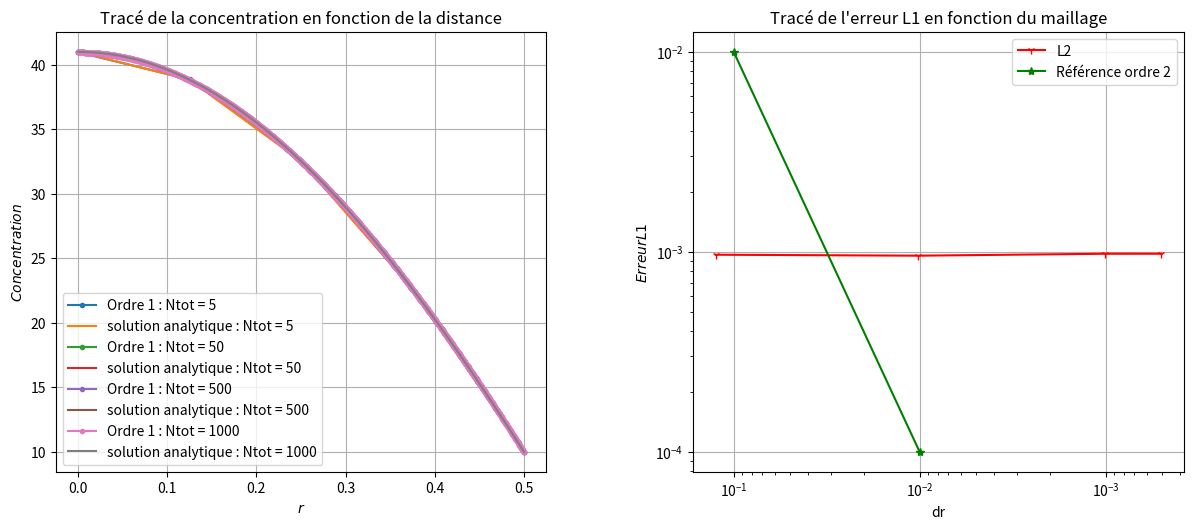

This chart was generated by the following Python code:
#Auteur : Mathieu Goureau/ Arona Sottas
# [redacted]

import matplotlib.pyplot as plt
import numpy as np
from scipy.integrate import odeint

##Définition des constantes

S =  1e-8 #Terme source constant
k = 4e-9
D_eff = 1e-10 #Coefficient de diffusion constant
Ce = 10 #Concentration extérieure
D = 1 #Diamètre du pilier
R = D/2 #Rayon du pilier

Vn=np.array([5,50,500,1000]) #Choix du nombre de points dans le maillage

dt = 365*3600*24 #Base de temps : 1 an
Vt = np.arange(0,1e9,dt) #Vecteur des temps t

##Construction des matrices

def A2(alpha,V,dr):
    '''Coefficients D de la matrice avec schémas à l'ordre 2'''
    T=np.ones_like(V)
    for i in range(len(V)-1):
        T[i]=V[i+1]
    return -alpha*((1/dr**2)-1/(2*T*dr))

def B2(alpha,dr):
    '''Coefficients B de la matrice avec schémas à l'ordre 2'''
    return 1+(k*dt)+alpha*((2/dr**2))

def D2(alpha,V,dr):
    '''Coefficients D de la matrice avec schémas à l'ordre 2'''
    T=np.ones_like(V)
    T[2:]=V[1:-1]
    return -alpha*((1/dr**2)+1/(2*T*dr))
    
def MatriceGear(V,Ntot):
    ''' Création de la matrice avec schéma de Gear'''
    dr = R/(Ntot-1)
    alpha = dt*D_eff
    A = -alpha/dr**2
    M = A2(alpha,V,dr)*np.eye(Ntot,k=-1) + B2(alpha,dr)*np.eye(Ntot) + D2(alpha,V,dr)*np.eye(Ntot,k=1)
    M[0],M[-1]=0,0
    M[0,0],M[0,1],M[0,2]=-3,4,-1 #Schéma de Gear
    M[-1,-1] = 1
    return M

def Euler_implicite_solve(Vr,Vt,M,Y0,Matrice,Ntot):
    """ Résolution du système linéaire à chaque t selon la méthode Euler implicite"""
    solu=[] 
    Y=Y0 #Iniatialisation de la solution
    solu.append(Y0.tolist())
    M=Matrice(Vr,Ntot)
    for t in Vt: #Résolution à chaque t du système AX=B
        C=VecC(Y,t,Vr,Ntot) #Vecteur B
        Y=np.linalg.solve(M,C) #Résolution du système
        solu.append(Y.tolist())
    return np.array(solu)

def VecC(Y,t,Vr,Ntot):
    '''Renvoie le vecteur colonne C'''
    #source = (D_eff*t*(-4*Vr*np.sin(Vr)+(R**2-Vr**2)*np.cos(Vr))+2*np.cos(Vr)+k*(Ce*(R**2)*dt+t*(R**2-Vr**2)*np.cos(Vr))+((R**2-Vr**2)*np.cos(Vr)))/((R**2)*dt)
    source = (D_eff*t*((R**2)*Vr[1:-1]*np.cos(Vr[1:-1])+(R**2)*np.sin(Vr[1:-1])-(Vr[1:-1]**3)*np.cos(Vr[1:-1])-5*(Vr[1:-1]**2)*np.sin(Vr[1:-1])+4*Vr[1:-1]*np.cos(Vr[1:-1]))+Vr[1:-1]*(k*(Ce*(R**2)*dt+t*(R**2-Vr[1:-1]**2)*np.cos(Vr[1:-1]))+(R**2-Vr[1:-1]**2)*np.cos(Vr[1:-1])))/((R**2)*dt*Vr[1:-1])
    C=np.zeros_like(Y)
    C[1:-1]=Y[1:-1]+(dt*source)
    C[0]=0
    C[-1]=Ce
    return C

def EL1(analytique,numérique):
    '''Calcul l'erreur L1'''
    errL1=(numérique-analytique)/analytique*abs(numérique-analytique)
    L1=(1/len(analytique))*sum(errL1)
    return L1

def EL2(analytique,numérique):
    '''Calcul l'erreur L2'''
    errL2=(numérique-analytique)/analytique*(abs(numérique-analytique))**2
    L2=(abs((1/len(analytique))*sum(errL2)))**0.5
    return L2
    
def EL3(analytique,numérique):
    '''Calcul erreur L3'''
    errL3=abs(numérique-analytique)
    L3=max(errL3)
    return L3

def Maillage(Ntot):
    '''Calcul les solutions numériques en fonction du nombre de point Ntot'''
    Vr = np.linspace(0,R,Ntot) #Définition du Maillage
    M=MatriceGear(Vr,Ntot)
    Y0 = np.zeros(Ntot) #Condition initiale : C=0 dans tout le pilier
    solution = Euler_implicite_solve(Vr,Vt,M,Y0,MatriceGear,Ntot)
    sol_numérique=solution[-1]
    return Ntot, Vr, sol_numérique

def C(Vr,t):
    '''Donne la solution analytique MMS'''
    return Ce + (t*(1-(Vr**2/R**2))*np.cos(Vr))/dt


## Affichage des résultats
plt.figure("Résultats",figsize=(12,5))
res1,err1=plt.subplot(1,2,1),plt.subplot(1,2,2)
plt.subplots_adjust(left=0.05, right=0.99, bottom=0.06, top=0.94, wspace=0.3, hspace=0.25)

ErreurL2=[]

#Affichage des résultats
for N in Vn:
    Ntot,Vr, sol_numérique = Maillage(N)
    sol_analytique = C(Vr,Vt[-1])
    L2=EL2(sol_analytique,sol_numérique)
    ErreurL2.append(L2)
    #Affiche des solutions
    res1.plot(Vr,sol_numérique,".-",label="Ordre 1 : Ntot = {}".format(Ntot))
    res1.plot(Vr,sol_analytique,label="solution analytique : Ntot = {}".format(Ntot))

print(ErreurL2)

#Affichage des erreurs en échelle Log-Log

err1.loglog(R/(Vn-1),ErreurL2,'r1-',label="L2")
    
#Affichage de la solution Analytique

    

err1.loglog([0.1,0.01],[0.01,0.0001],'g*-',label="Référence ordre 2")

err1.legend()
err1.grid()
err1.set_title("Tracé de l'erreur L1 en fonction du maillage")
err1.set_xlabel('dr')
err1.set_ylabel('$Erreur L1$')
res1.legend()
res1.grid()
res1.set_title("Tracé de la concentration en fonction de la distance")
res1.set_xlabel('$r$')
res1.set_ylabel('$Concentration$')

err1.invert_xaxis()

plt.show()
##
